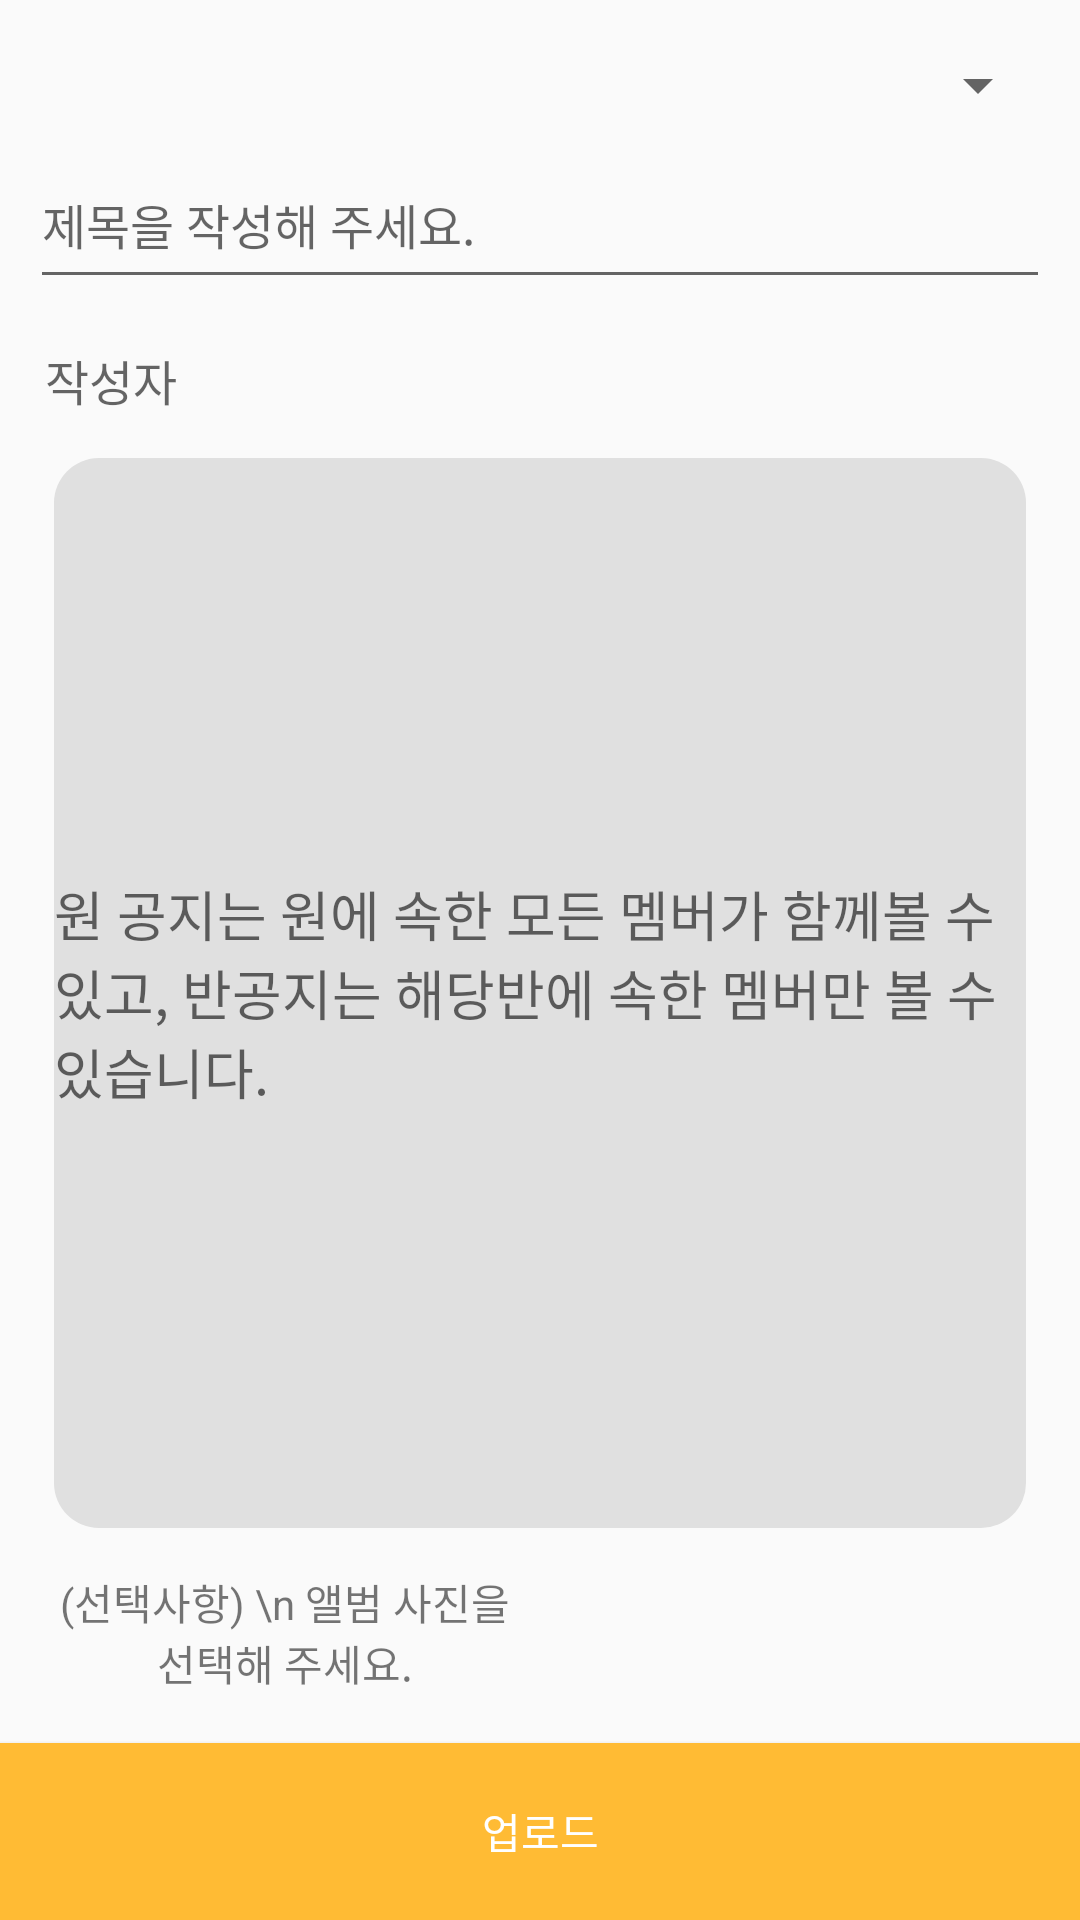

Here is an Android app screen rendered from its layout file. Give the layout XML and the strings, colors and styles it references.
<!-- AndroidManifest.xml: application theme AppTheme -->
<!-- res/layout/write_notice_activity.xml -->
<?xml version="1.0" encoding="utf-8"?>
<LinearLayout xmlns:android="http://schemas.android.com/apk/res/android"
    android:orientation="vertical" android:layout_width="match_parent"
    android:layout_height="match_parent">

    <LinearLayout
        android:layout_width="match_parent"
        android:layout_height="wrap_content"
        android:layout_margin="10dp"
        android:layout_weight="7"
        android:orientation="vertical">

        <Spinner
            android:id="@+id/grade_spinner"
            android:layout_width="match_parent"
            android:layout_height="wrap_content"
            android:layout_weight="1"
            android:spinnerMode="dialog" />

        <EditText
            android:id="@+id/notice_write_title_text"
            android:layout_width="match_parent"
            android:layout_height="wrap_content"
            android:layout_weight="1"
            android:hint="제목을 작성해 주세요."
            android:textColor="@android:color/black"
            android:textSize="16sp" />


        <TextView
            android:id="@+id/notice_write_name_text"
            android:layout_width="match_parent"
            android:layout_height="wrap_content"
            android:layout_marginLeft="5dp"
            android:layout_marginTop="9dp"
            android:layout_weight="1"
            android:ems="10"
            android:gravity="center_vertical"
            android:hint="작성자"
            android:textSize="16sp" />

        <EditText
            android:id="@+id/notice_write_content_text"
            android:layout_width="fill_parent"
            android:layout_height="wrap_content"
            android:layout_margin="8dp"
            android:layout_weight="2"
            android:background="@drawable/text_content_rounded"
            android:hint="원 공지는 원에 속한 모든 멤버가 함께볼 수 있고, 반공지는 해당반에 속한 멤버만 볼 수 있습니다."
            android:inputType="textMultiLine"
            android:lines="8"
            android:maxLines="80"
            android:minLines="15"
            android:scrollbars="vertical" />

        <LinearLayout
            android:layout_width="match_parent"
            android:layout_height="wrap_content"
            android:layout_weight="1"
            android:orientation="horizontal">

            <TextView
                android:layout_width="match_parent"
                android:layout_height="match_parent"
                android:layout_marginLeft="8dp"
                android:layout_marginRight="8dp"
                android:layout_weight="1"
                android:gravity="center|center_horizontal"
                android:text="(선택사항) \n 앨범 사진을 선택해 주세요." />

            <ImageView
                android:id="@+id/notice_write_image"
                android:layout_width="match_parent"
                android:layout_height="match_parent"
                android:layout_marginRight="8dp"
                android:layout_weight="1"
                android:onClick="albumBtn"
                android:src="@drawable/ic_album_100dp" />

        </LinearLayout>

    </LinearLayout>

    <Button
        android:id="@+id/notice_upload_btn"
        android:layout_width="match_parent"
        android:layout_height="wrap_content"
        android:layout_gravity="bottom"
        android:layout_weight="1"
        android:background="@drawable/bt_yellow"
        android:text="업로드"
        android:textColor="#ffffff" />

</LinearLayout>
<!-- resources referenced by this layout -->
<resources>
  <!-- drawable bt_yellow (drawable) -->
  <?xml version="1.0" encoding="utf-8"?>
  <selector xmlns:android="http://schemas.android.com/apk/res/android">
      <item android:state_pressed="true">
          <shape>
              
              <solid android:color="@color/yellowDark"></solid>
          </shape>
      </item>
      <item android:state_pressed="false">
          <shape>
              
              <solid android:color="@color/yellowNormal"></solid>
          </shape>
      </item>
  </selector>
  <!-- drawable text_content_rounded (drawable) -->
  <?xml version="1.0" encoding="utf-8"?>
  <shape xmlns:android="http://schemas.android.com/apk/res/android"
      android:shape="rectangle" android:padding="10dp">
      <solid android:color="#E0E0E0"/>
      <corners
          android:bottomRightRadius="15dp"
          android:bottomLeftRadius="15dp"
          android:topLeftRadius="15dp"
          android:topRightRadius="15dp"
          />
  </shape>
  <style name="AppTheme" parent="Theme.AppCompat.Light.DarkActionBar">
          
          <item name="colorPrimary">@color/colorPrimary</item>
          <item name="colorPrimaryDark">@color/colorPrimaryDark</item>
          <item name="colorAccent">@color/colorAccent</item>
      </style>
  <color name="yellowDark">#FFAA00</color>
  <color name="yellowNormal">#ffbb34</color>
  <color name="colorPrimary">#ffbb34</color>
  <color name="colorPrimaryDark">#efc675</color>
  <color name="colorAccent">#D81B60</color>
</resources>
